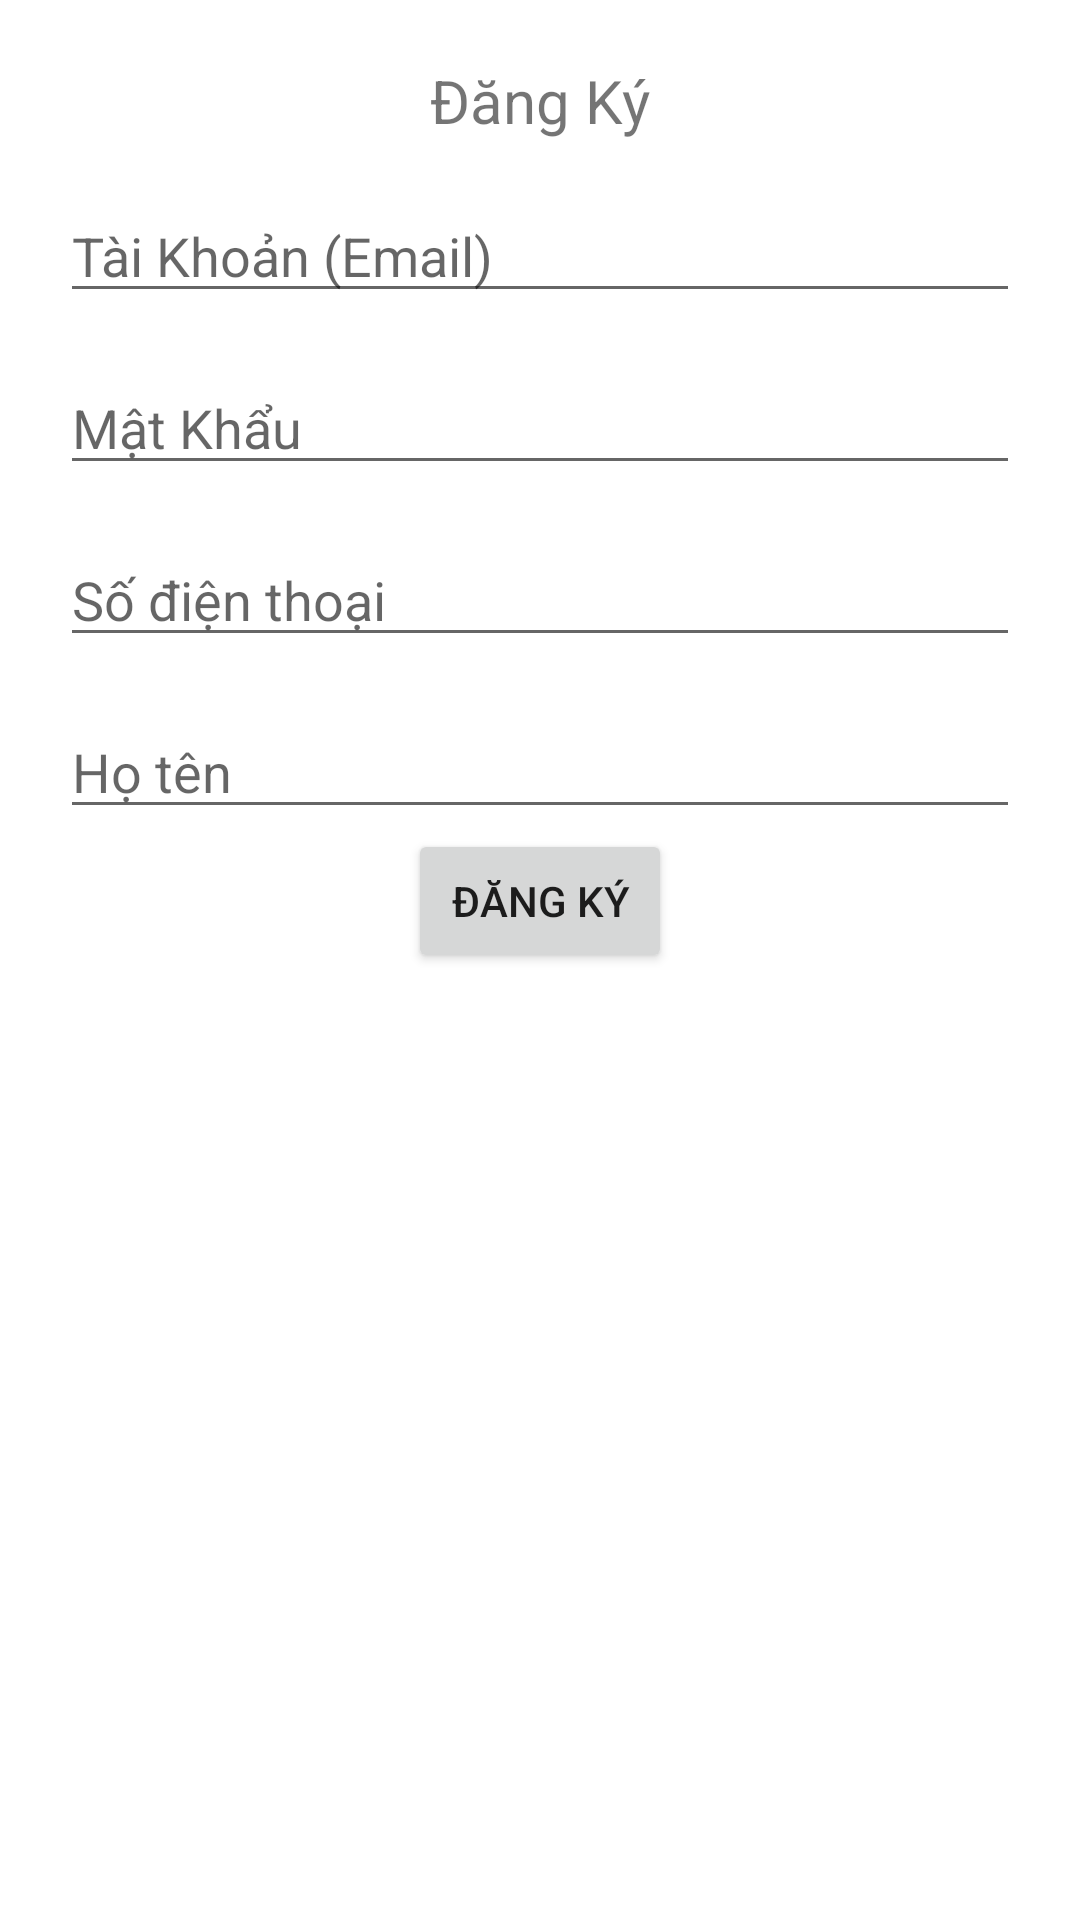

The Android layout XML behind this screen, and the referenced resources:
<!-- AndroidManifest.xml: application theme Theme.EmotionalMessage -->
<!-- res/layout/fragment_sign_up.xml -->
<?xml version="1.0" encoding="utf-8"?>
<LinearLayout xmlns:android="http://schemas.android.com/apk/res/android"
    xmlns:tools="http://schemas.android.com/tools"
    android:layout_width="match_parent"
    android:layout_height="match_parent"
    android:gravity="center_horizontal"
    android:orientation="vertical"
    android:padding="20dp"
    tools:context=".ui.sign_up.SignUpFragment">

    <TextView
        android:layout_width="wrap_content"
        android:layout_height="wrap_content"
        android:text="Đăng Ký"
        android:textSize="20sp" />

    <EditText
        android:id="@+id/edtEmail"
        android:layout_width="match_parent"
        android:layout_height="wrap_content"
        android:layout_marginTop="16dp"
        android:hint="Tài Khoản (Email)" />

    <EditText
        android:id="@+id/edtPassword"
        android:layout_width="match_parent"
        android:layout_height="wrap_content"
        android:layout_marginTop="16dp"
        android:hint="Mật Khẩu" />

    <EditText
        android:id="@+id/edtPhone"
        android:layout_width="match_parent"
        android:layout_height="wrap_content"
        android:layout_marginTop="16dp"
        android:hint="Số điện thoại" />

    <EditText
        android:id="@+id/edtFullName"
        android:layout_width="match_parent"
        android:layout_height="wrap_content"
        android:layout_marginTop="16dp"
        android:hint="Họ tên" />
    <Button
        android:id="@+id/btnSignUp"
        android:layout_width="wrap_content"
        android:layout_height="wrap_content"
        android:text="Đăng Ký" />

</LinearLayout>
<!-- resources referenced by this layout -->
<resources>
  <style name="Theme.EmotionalMessage" parent="Theme.MaterialComponents.DayNight.NoActionBar">
          
          <item name="colorPrimary">@color/purple_500</item>
          <item name="colorPrimaryVariant">@color/purple_700</item>
          <item name="colorOnPrimary">@color/white</item>
          
          <item name="colorSecondary">@color/teal_200</item>
          <item name="colorSecondaryVariant">@color/teal_700</item>
          <item name="colorOnSecondary">@color/black</item>
          
          <item name="android:statusBarColor">@color/black_text</item>
          
      </style>
  <color name="purple_500">#FF6200EE</color>
  <color name="purple_700">#FF3700B3</color>
  <color name="white">#FFFFFFFF</color>
  <color name="teal_200">#FF03DAC5</color>
  <color name="teal_700">#FF018786</color>
  <color name="black">#FF000000</color>
  <color name="black_text">#383838</color>
</resources>
